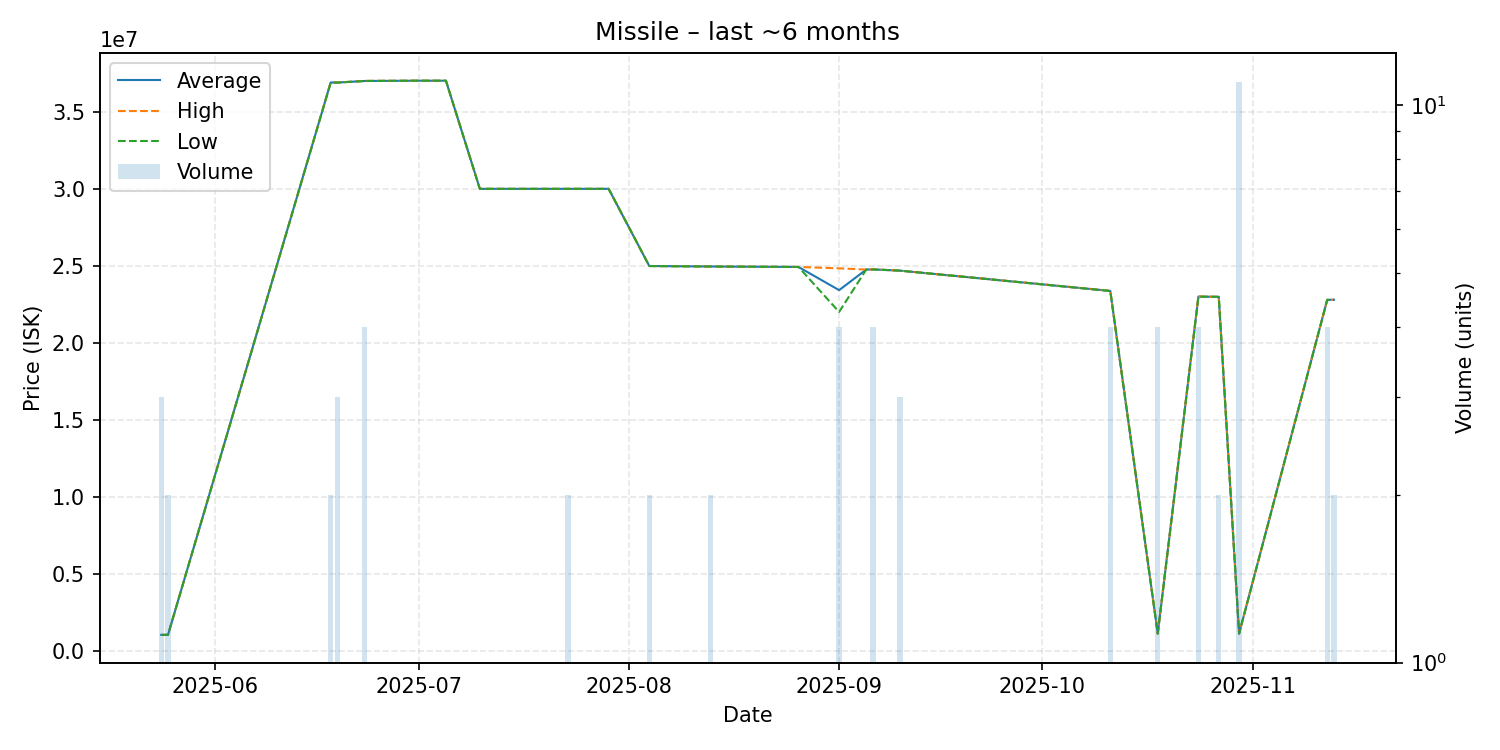

The file beside this chart, header and first rows:
date, average, highest, lowest, order_count, volume
2025-05-24, 1036000, 1036000, 1036000, 1, 3
2025-05-25, 1038000, 1038000, 1038000, 1, 2
2025-06-18, 36895000, 36900000, 36890000, 2, 2
2025-06-19, 36890000, 36890000, 36890000, 1, 3
2025-06-23, 36992500, 37000000, 36990000, 2, 4
2025-07-01, 37010000, 37010000, 37010000, 1, 1
2025-07-05, 37010000, 37010000, 37010000, 1, 1
2025-07-10, 29990000, 29990000, 29990000, 1, 1
2025-07-12, 29990000, 29990000, 29990000, 1, 1
2025-07-23, 29990000, 29990000, 29990000, 1, 2
2025-07-29, 29990000, 29990000, 29990000, 1, 1
2025-08-04, 24980000, 24980000, 24980000, 1, 2
2025-08-13, 24950000, 24950000, 24950000, 1, 2
2025-08-26, 24920000, 24920000, 24920000, 1, 1
2025-09-01, 23415000, 24830000, 22000000, 2, 4
2025-09-05, 24750000, 24750000, 24750000, 1, 1
2025-09-06, 24762500, 24770000, 24755000, 3, 4
2025-09-10, 24680000, 24680000, 24680000, 1, 3
2025-10-11, 23365000, 23370000, 23360000, 2, 4
2025-10-18, 1121000, 1121000, 1121000, 1, 4
2025-10-24, 22995000, 23010000, 22990000, 2, 4
2025-10-27, 22980000, 22980000, 22980000, 1, 2
2025-10-30, 1118818, 1119000, 1118000, 2, 11
2025-11-12, 22787500, 22790000, 22780000, 2, 4
2025-11-13, 22790000, 22790000, 22790000, 1, 2
